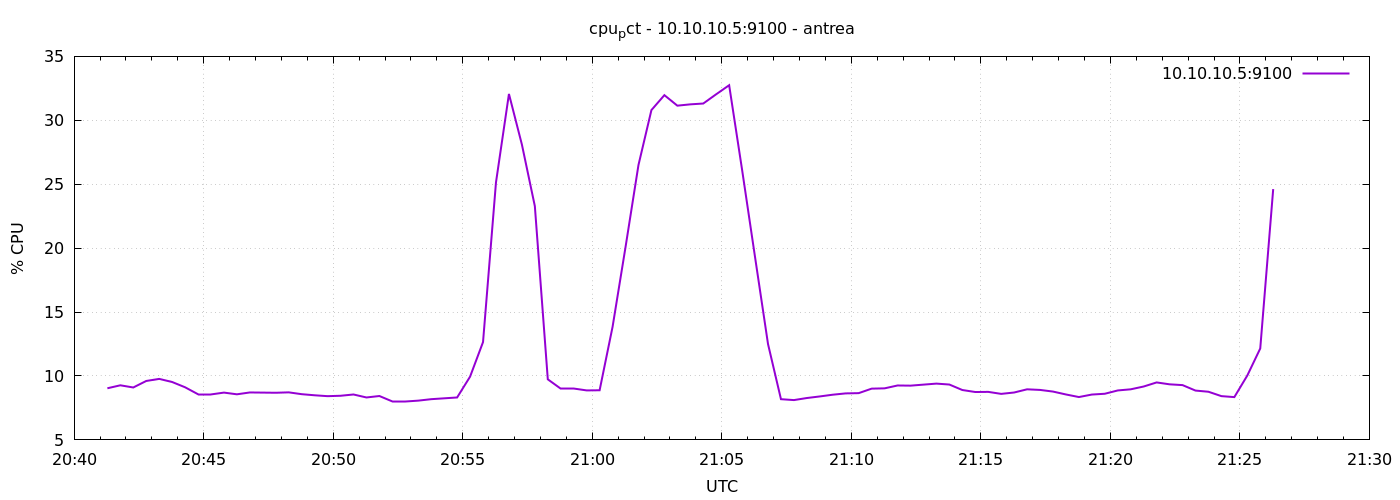

The data file committed next to this chart (first rows):
1777322477	9.038095238086374
1777322507	9.271
1777322537	9.1
1777322567	9.61
1777322597	9.771
1777322627	9.529
1777322657	9.116
1777322687	8.552
1777322717	8.552
1777322747	8.7
1777322777	8.567
1777322807	8.712
1777322837	8.7
1777322867	8.687
1777322897	8.719
1777322927	8.576
1777322957	8.49
1777322987	8.421
1777323017	8.452
1777323047	8.552
1777323077	8.319
1777323107	8.433
1777323137	8.038
1777323167	8.038
1777323197	8.071
1777323227	8.186
1777323257	8.252
1777323287	8.319
1777323317	9.948
1777323347	12.65
1777323377	25.14
1777323407	32.06
1777323437	28.1
1777323467	23.29
1777323497	9.738
1777323527	8.99
1777323557	8.99
1777323587	8.871
1777323617	8.883
1777323647	13.84
1777323677	20.08
1777323707	26.5
1777323737	30.8
1777323767	31.97
1777323797	31.15
1777323827	31.25
1777323857	31.31
1777323887	32.04
1777323917	32.74
1777323947	26.12
1777323977	19.29
1777324007	12.5
1777324037	8.185
1777324067	8.114
1777324097	8.276
1777324127	8.4
1777324157	8.535
1777324187	8.638
1777324217	8.658
1777324247	9.01
1777324277	9.033
... 30 more rows
